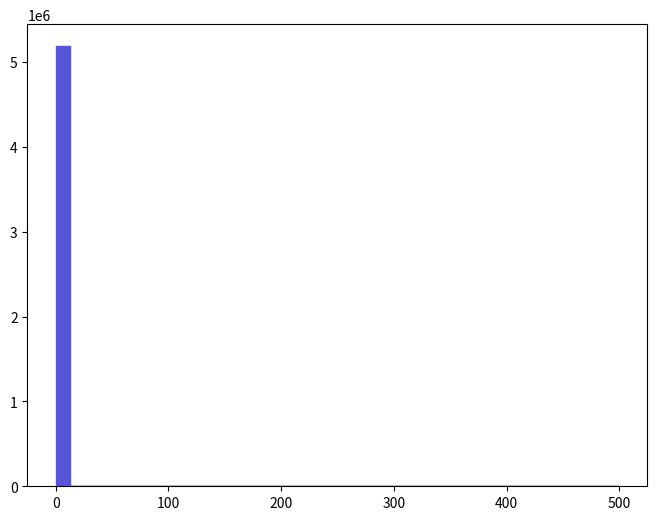

Write the Python code that produced this figure. (Note: this script raises an exception after producing the figure.)
def selection_1():

    # Library import
    import numpy
    import matplotlib
    import matplotlib.pyplot   as plt
    import matplotlib.gridspec as gridspec

    # Library version
    matplotlib_version = matplotlib.__version__
    numpy_version      = numpy.__version__

    # Histo binning
    xBinning = numpy.linspace(0.0,500.0,41,endpoint=True)

    # Creating data sequence: middle of each bin
    xData = numpy.array([6.25,18.75,31.25,43.75,56.25,68.75,81.25,93.75,106.25,118.75,131.25,143.75,156.25,168.75,181.25,193.75,206.25,218.75,231.25,243.75,256.25,268.75,281.25,293.75,306.25,318.75,331.25,343.75,356.25,368.75,381.25,393.75,406.25,418.75,431.25,443.75,456.25,468.75,481.25,493.75])

    # Creating weights for histo: y2_MET_0
    y2_MET_0_weights = numpy.array([5183640.0,0.0,0.0,0.0,0.0,0.0,0.0,0.0,0.0,0.0,0.0,0.0,0.0,0.0,0.0,0.0,0.0,0.0,0.0,0.0,0.0,0.0,0.0,0.0,0.0,0.0,0.0,0.0,0.0,0.0,0.0,0.0,0.0,0.0,0.0,0.0,0.0,0.0,0.0,0.0])

    # Creating a new Canvas
    fig   = plt.figure(figsize=(8,6),dpi=80)
    frame = gridspec.GridSpec(1,1)
    pad   = fig.add_subplot(frame[0])

    # Creating a new Stack
    pad.hist(x=xData, bins=xBinning, weights=y2_MET_0_weights,\
             label="$unweighted\_events$", histtype="stepfilled", rwidth=1.0,\
             color="#5954d8", edgecolor="#5954d8", linewidth=1, linestyle="solid",\
             bottom=None, cumulative=False, normed=False, align="mid", orientation="vertical")


    # Axis
    plt.rc('text',usetex=False)
    plt.xlabel(r"$\slash{E}_{T}$ $(GeV)$ ",\
               fontsize=16,color="black")
    plt.ylabel(r"$\mathrm{Events}$ $(\mathcal{L}_{\mathrm{int}} = 10\ \mathrm{fb}^{-1})$ ",\
               fontsize=16,color="black")

    # Boundary of y-axis
    ymax=(y2_MET_0_weights).max()*1.1
    #ymin=0 # linear scale
    ymin=min([x for x in (y2_MET_0_weights) if x])/100. # log scale
    plt.gca().set_ylim(ymin,ymax)

    # Log/Linear scale for X-axis
    plt.gca().set_xscale("linear")
    #plt.gca().set_xscale("log",nonposx="clip")

    # Log/Linear scale for Y-axis
    #plt.gca().set_yscale("linear")
    plt.gca().set_yscale("log",nonposy="clip")

    # Saving the image
    plt.savefig('../../HTML/MadAnalysis5job_0/selection_1.png')
    plt.savefig('../../PDF/MadAnalysis5job_0/selection_1.png')
    plt.savefig('../../DVI/MadAnalysis5job_0/selection_1.eps')

# Running!
if __name__ == '__main__':
    selection_1()
